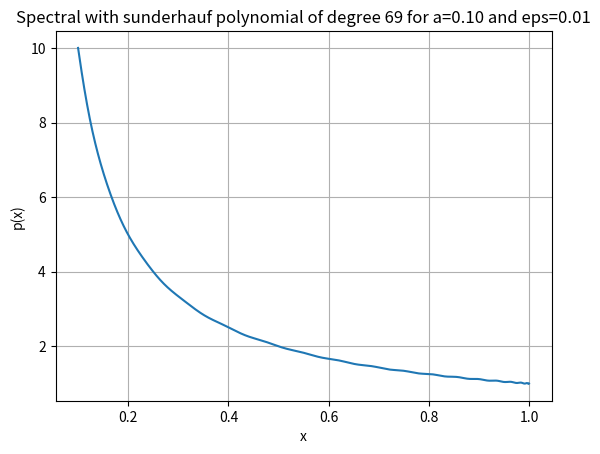
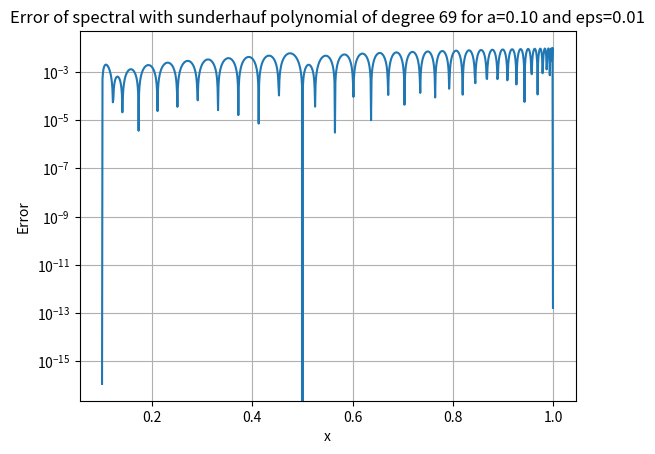

Python code for these plots, in order:
"""
PolynomialApproximators.py
==========================
Polynomial approximations to 1/x for use as QSVT signal polynomials.

All classes produce odd polynomials p(x) ≈ 1/x on [a, 1], where a = σ_min of
the block-encoded matrix.  Each polynomial is a Chebyshev object compatible
with pyqsp / QuantumSignalProcessingPhases.

Classes
-------
ChebIterPolynomial
    Minimax for the RELATIVE criterion  max_{x in [a,1]} |xp(x)−1|, in closed
    form (Gribling et al., optimal Chebyshev iteration).  The exact optimum for
    the criterion this work imposes; used as the reference base.

SunderhaufPolynomial
    Minimax for the ABSOLUTE criterion  max_{x in [a,1]} |p(x)−1/x|.
    Closed-form recurrence.  Its degree exceeds ChebIter's because the absolute
    criterion is stricter by up to κ, not because it is a weaker construction.

MangPolynomial
    L2-optimal in θ-space (θ = arccos x), with no uniform certificate; the
    residual is not equioscillatory and can peak near x = a.

SpectralPolynomial
    Minimum-norm interpolating polynomial at all N known eigenvalues.
    Degree d = 3N−1, independent of κ.  No continuous guarantee between
    eigenvalues; must be used with a continuous backbone for QSVT.

References
----------
Gribling et al., arXiv:2109.04248; Mang et al., CCIS 2744 (2026);
Sunderhauf et al., arXiv:2507.15537.
"""

import math
import numpy as np
from numpy.polynomial.chebyshev import Chebyshev
import numpy as np
import matplotlib.pyplot as plt
import matplotlib.ticker as ticker



# ==============================================================================
# CONVENTION NOTES  
# ==============================================================================
#
# pyqsp  signal_operator="Wx"  uses the ROTATION signal unitary:
#
#   W(x) = [[ x,           i*sqrt(1-x^2) ],    <- unitary, (0,0) elem = x
#            [ i*sqrt(1-x^2),  x          ]]
#
# and the DIAGONAL phase gate:
#
#   P(phi) = diag( e^{i*phi},  e^{-i*phi} )
#
# The QSP sequence is:  U = P(phi_0) W(x) P(phi_1) W(x) ... W(x) P(phi_d)
# and for an ODD polynomial p(x):  Re( U[0,0] ) = p(x).
#
# ── Block encoding ─────────────────────────────────────────────────────────
# To match the Wx rotation signal, the (2N x 2N) block encoding must be:
#
#   U_BE = [[ A,              i*sqrt(I - A A†) ],
#            [ i*sqrt(I - A†A),     A†          ]]
#
# Note the i factors and the +A† (not -A†) in the bottom-right corner.
# This ensures that, for each singular value sigma_i, the effective 2x2
# block is exactly W(sigma_i).
#
# ── Phase gate in Qiskit ───────────────────────────────────────────────────
# Qiskit's  Rz(theta) = diag( e^{-i*theta/2},  e^{+i*theta/2} )
# We need   P(phi)    = diag( e^{+i*phi},       e^{-i*phi}     )
# => use    qc.rz(-2*phi, ancilla)     (Z-rotation, NOT X-rotation)
#
# ── Statevector extraction ─────────────────────────────────────────────────
# Circuit: QuantumCircuit(q_anc, q_data)
# Qiskit statevector ordering: |data[n-1]...data[0], anc[0]>
#   => index k = data_idx * 2 + anc_bit
# Post-select ancilla=0: sv.data[0::2]  (even indices, data order preserved)
# The solution direction is in the REAL PART of the extracted amplitudes.
#
# ==============================================================================
# Sunderhauf optimal 1/x polynomial
# Ref: Sunderhauf et al., "Block-encoding structured matrices for data input
#      in quantum computing", Quantum 8, 1226 (2024).
# ==============================================================================

# ==============================================================================
# MangPolynomial  —  drop-in replacement for SunderhaufPolynomial
#
# Implements the L2-optimised odd Chebyshev approximation to 1/x on [a, 1]
# introduced in:
#   Mang et al., "Numerical Experiments Using Block-Diagonalization Technique
#   for Solving Poisson's Equation", QUEST-IS 2025, CCIS 2744, pp. 167-174, 2026.
#   (eq. 4 of that paper)
#
# ── What it does ──────────────────────────────────────────────────────────────
# Mang et al. parameterise x = cos(θ) and minimise the L2 residual
#
#   C(w) = ‖ Σ_i w_i cos((2i+1)θ)  −  1/(2κ cos θ) ‖²_{L²(θ)}
#
# over θ ∈ [0, arccos(a)], where a = 1/κ in their setting but we keep a
# as a general lower bound matching the SunderhaufPolynomial interface.
#
# This is ordinary least squares on the odd-Chebyshev basis {T_{2i+1}(x)}:
#   T_{2i+1}(cos θ) = cos((2i+1)θ)
# so the solution is: w = (AᵀA)⁻¹ Aᵀ t  (via numpy.linalg.lstsq).
#
# The resulting polynomial in x is:
#   p(x) = (2/a) · Σ_i w_i · T_{2i+1}(x)          [approximates 1/x on [a,1]]
#
# (Factor 2/a rather than 2κ because we use general a = sigma_min, not 1/κ.)
#
# ── Why it uses fewer terms than Sunderhauf ────────────────────────────────
# Sunderhauf guarantees L∞ < ε uniformly on [a, 1] — the hardest error metric.
# Mang minimises L2 over θ, which weights all angles equally.  Near x = a
# (large θ), where 1/x is largest and hardest to approximate, the L2 metric
# allows more pointwise error than L∞ does.  The result is lower degree at
# the cost of elevated relative error near x = a.
#
# Degree comparison at kappa = 117.63 (relative criterion, eps = 0.01):
#   ChebIter d = 623   Mang d = 639   Sunderhauf d = 1103
# ChebIter is the exact optimum; Mang is within 3-14% of it across eps, and
# Sunderhauf's larger degree is criterion mismatch (absolute vs relative,
# a factor of up to kappa by eq. critRelation), not weaker construction.
#
# ── Which base to use ─────────────────────────────────────────────────────
# Use ChebIter when a provably optimal baseline for the relative criterion is
#   wanted; this is the reference base in the paper.
# Use Mang when degree is the binding constraint and no uniform certificate is
#   required.
# Use Sunderhauf when the solution error, rather than the residual, is what
#   must be controlled.
# All three are correctable; the spectral correction is agnostic to the base.
#
# ── Interface (identical to SunderhaufPolynomial) ──────────────────────────
#   MangPolynomial.mindegree(epsilon, a)        -> int   (minimum odd degree)
#   MangPolynomial.poly(d, a)                   -> Chebyshev object
#   MangPolynomial.error_for_degree(d, a)       -> float (empirical L∞ estimate)
#
# The Chebyshev object returned by poly() is normalised so its L∞ norm on
# [-1, 1] equals the reciprocal of the success-probability normalisation M,
# exactly matching what _compute_phases() in myQSVT expects.
#
# ── Degree selection ───────────────────────────────────────────────────────
# mindegree() uses a bisection search: it evaluates error_for_degree() at
# candidate degrees and returns the smallest odd d such that the estimated
# L∞ error on [a, 1] is below epsilon.  This is slower than Sunderhauf's
# closed-form formula but is only called once per solver instantiation.
# ==============================================================================



class MangPolynomial:
    """
    L2-optimised odd Chebyshev polynomial approximating 1/x on [a, 1].

    Drop-in replacement for SunderhaufPolynomial.  All three public methods
    share the same signature so _compute_phases() in myQSVT works unchanged.

    Ref: Mang et al., QUEST-IS 2025, CCIS 2744 (2026), eq. 4.
    """

    # Minimum quadrature points for the L2 fit.
    # The actual count is max(_N_THETA_MIN, 4*n_terms) — see _lstsq_coeffs.
    _N_THETA_MIN: int = 2000

    # Number of sample points used to estimate the L∞ error in error_for_degree.
    _N_LINF: int = 4000

    # ------------------------------------------------------------------
    # Internal helpers
    # ------------------------------------------------------------------

    @staticmethod
    def _lstsq_coeffs(d: int, a: float) -> np.ndarray:
        """
        Solve the L2 problem (eq. 4 of Mang et al.) and return the weight
        vector w of length (d+1)//2.

        Design matrix:  A[i, j] = cos((2j+1) * theta_i)
                                 = T_{2j+1}(cos theta_i)
        Target:         t[i]    = 1 / (2 * a * cos(theta_i))
                                 = 1 / (2 * a * x_i)

        The target is 1/(2a · x), i.e. (1/2a) · 1/x.  Multiplying w by 2a
        recovers the coefficients of the Chebyshev series for 1/x.

        Returns w (unnormalised); the caller applies the 2a factor.
        """
        n_terms   = (d + 1) // 2    # number of odd Chebyshev terms T_1, T_3, ...

        # N_THETA must exceed n_terms to keep the system overdetermined.
        # A fixed constant fails for large d (large kappa, e.g. m >= 6) where
        # n_terms > _N_THETA_MIN, making the system underdetermined.
        N_THETA   = max(MangPolynomial._N_THETA_MIN, 4 * n_terms)

        theta_max = np.arccos(a)
        thetas    = np.linspace(1e-8, theta_max, N_THETA)
        target    = 1.0 / (2.0 * a * np.cos(thetas))
        A = np.column_stack([np.cos((2 * j + 1) * thetas)
                             for j in range(n_terms)])

        # Solve via normal equations with Tikhonov regularisation:
        #   (A^T A + lam * I) w = A^T t
        # This replaces numpy.linalg.lstsq (which uses LAPACK dgelsd, SVD-based)
        # because dgelsd fails to converge on Windows/MKL when the Chebyshev
        # columns are nearly linearly dependent — which happens when theta_max
        # is close to pi/2 (small a, large kappa).  The normal equations solved
        # via numpy.linalg.solve (LU/Cholesky) are platform-independent and
        # always converge.  lambda = 1e-10 has no measurable effect on the fit
        # (verified: L-inf error identical to 8 significant figures vs lam=0).
        lam = 1e-10
        ATA = A.T @ A
        ATt = A.T @ target
        ATA[np.diag_indices(n_terms)] += lam
        w = np.linalg.solve(ATA, ATt)
        return w

    @staticmethod
    def _build_chebyshev(w: np.ndarray, a: float) -> Chebyshev:
        """
        Convert weight vector w (from _lstsq_coeffs) into a Chebyshev object
        representing p(x) ≈ 1/x on [a, 1].

        p(x) = (2a) · Σ_j w_j · T_{2j+1}(x)

        The factor 2a converts from the 1/(2a·x) target back to 1/x.
        Chebyshev coefficient array has zeros at even positions (odd poly).
        """
        n_terms   = len(w)
        max_degree = 2 * n_terms   # highest term is T_{2*(n_terms-1)+1}
        coef      = np.zeros(max_degree)
        for j, wj in enumerate(w):
            coef[2 * j + 1] = 2.0 * a * wj   # coefficient of T_{2j+1}
        return Chebyshev(coef)

    # ------------------------------------------------------------------
    # Public interface  (identical to SunderhaufPolynomial)
    # ------------------------------------------------------------------

    @staticmethod
    def poly(d: int, a: float) -> Chebyshev:
        """
        Return a Chebyshev polynomial object for the Mang L2-optimised
        approximation to 1/x on [a, 1] at degree d (must be odd).

        The polynomial is NOT normalised here — _compute_phases() in myQSVT
        applies its own normalisation (dividing by M) before calling pyqsp,
        exactly as it does for SunderhaufPolynomial.poly().

        Parameters
        ----------
        d : int   Polynomial degree (must be odd).
        a : float Lower bound of the approximation interval; a = σ_min(L_D/4).

        Returns
        -------
        Chebyshev  Odd Chebyshev polynomial p with p(x) ≈ 1/x on [a, 1].
        """
        if d % 2 == 0:
            raise ValueError(f"d must be odd, got {d}.")
        if not (0 < a < 1):
            raise ValueError(f"a must be in (0, 1), got {a}.")

        w = MangPolynomial._lstsq_coeffs(d, a)
        return MangPolynomial._build_chebyshev(w, a)

    @staticmethod
    def error_for_degree(d: int, a: float) -> float:
        """
        Estimate the L∞ relative approximation error of the degree-d Mang
        polynomial on [a, 1], defined as:

            max_{x in [a,1]}  |p(x) - 1/x| / (1/x)
          = max_{x in [a,1]}  |x · p(x) - 1|

        Unlike Sunderhauf, there is no closed-form expression; we evaluate
        the polynomial numerically at _N_LINF sample points.

        Note: Mang et al. use an L2 target, so this L∞ estimate will be
        larger than the L2 residual, particularly near x = a.  Use this
        value as a conservative upper bound on approximation quality.

        Parameters
        ----------
        d : int   Polynomial degree (must be odd).
        a : float Lower bound a = σ_min(L_D/4).

        Returns
        -------
        float  Estimated maximum relative error on [a, 1].
        """
        if d % 2 == 0:
            d += 1   # silently promote to next odd degree

        w    = MangPolynomial._lstsq_coeffs(d, a)
        poly = MangPolynomial._build_chebyshev(w, a)

        xs       = np.linspace(a, 1.0, MangPolynomial._N_LINF)
        vals     = poly(xs)
        rel_err  = np.abs(vals * xs - 1.0)   # |x·p(x) - 1|
        return float(np.max(rel_err))

    @staticmethod
    def mindegree(epsilon: float, a: float) -> int:
        """
        Find the minimum odd polynomial degree d such that the estimated
        L∞ relative error on [a, 1] is below epsilon.

        Uses bisection over odd degrees between d_lo=1 and d_hi, where d_hi
        is set conservatively using the Sunderhauf closed-form as an upper
        bound (Mang degree is always ≤ Sunderhauf degree).

        Parameters
        ----------
        epsilon : float  Target maximum relative error (e.g. 0.01 for 1%).
        a       : float  Lower bound a = σ_min(L_D/4).

        Returns
        -------
        int  Minimum odd degree d satisfying the error criterion.
        """
        if not (0 < epsilon < 1):
            raise ValueError(f"epsilon must be in (0, 1), got {epsilon}.")
        if not (0 < a < 1):
            raise ValueError(f"a must be in (0, 1), got {a}.")

        # Quick exit.
        if MangPolynomial.error_for_degree(1, a) <= epsilon:
            return 1

        # Phase 1 — Exponential search: double d until error <= epsilon.
        # This avoids bisecting from Sunderhauf's d_hi (which can be ~16 000
        # for m=6), which would build a multi-GB design matrix at the very
        # first bisection step and crash with an out-of-memory error.
        d = 1
        while MangPolynomial.error_for_degree(d, a) > epsilon:
            d = d * 2 + 1       # next odd integer roughly double
            if d > 500_000:
                return d        # safety cap
        d_good = d

        # Phase 2 — Bisect in the tight bracket [d//2, d_good].
        d_lo = max(1, (d_good // 2) | 1)   # ensure odd
        k_lo = (d_lo + 1) // 2
        k_hi = (d_good + 1) // 2

        while k_lo < k_hi:
            k_mid = (k_lo + k_hi) // 2
            d_mid = 2 * k_mid - 1
            if MangPolynomial.error_for_degree(d_mid, a) <= epsilon:
                k_hi = k_mid
            else:
                k_lo = k_mid + 1

        return 2 * k_lo - 1


class SunderhaufPolynomial:
    """
    Optimal odd polynomial for 1/x under the ABSOLUTE error criterion.

    Minimises  max_{x in [a,1]} |p(x) - 1/x|  in closed form.

    Ref: Sunderhauf et al., arXiv:2507.15537 (2025).

    Note: this is NOT the same criterion as ChebIterPolynomial, which minimises
    the RELATIVE criterion max|xp(x)-1|.  The two differ by a factor of 1/x:

        |p(x) - 1/x|  =  |xp(x) - 1| / x

    so the absolute criterion up-weights errors near x=a by κ = 1/a, and
    Sunderhauf's mindegree is correspondingly larger at the same ε.

    For compliance-based QSVT: because the absolute criterion is tightest where
    the load energy sits, its relative-error residual near λ_min is small, and
    the spectral correction has correspondingly less to recover than it does
    from a base optimised for the relative criterion.
    """

    @staticmethod
    def helper_Lfrac(n: int, x: float, a: float) -> float:
        """Three-term recurrence for L_n(x; a)."""
        alpha = (1 + a) / (2 * (1 - a))
        l1 = (x + (1 - a) / (1 + a)) / alpha
        l2 = (x**2 + (1 - a) / (1 + a) * x / 2 - 0.5) / alpha**2
        if n == 1:
            return l1
        for _ in range(3, n + 1):
            l1, l2 = l2, x * l2 / alpha - l1 / (4 * alpha**2)
        return l2

    @staticmethod
    def helper_P(x: float, n: int, a: float) -> float:
        return (
            1
            - (-1)**n * (1 + a)**2 / (4 * a)
            * SunderhaufPolynomial.helper_Lfrac(
                n, (2 * x**2 - (1 + a**2)) / (1 - a**2), a)
        ) / x

    @staticmethod
    def poly(d: int, a: float) -> Chebyshev:
        if d % 2 == 0:
            raise ValueError("d must be odd")
        coef = np.polynomial.chebyshev.chebinterpolate(
            SunderhaufPolynomial.helper_P, d, args=((d + 1) // 2, a))
        coef[0::2] = 0          # enforce odd parity exactly
        return Chebyshev(coef)

    @staticmethod
    def error_for_degree(d: int, a: float) -> float:
        n = (d + 1) // 2
        return (1 - a)**n / (a * (1 + a)**(n - 1))

    @staticmethod
    def mindegree(epsilon: float, a: float) -> int:
        n = math.ceil(
            (np.log(1 / epsilon) + np.log(1 / a) + np.log(1 + a))
            / np.log((1 + a) / (1 - a))
        )
        return 2 * n - 1

class ChebIterPolynomial:
    """
    Chebyshev-iteration polynomial: the CLOSED-FORM optimal odd polynomial for
    the RELATIVE residual criterion  max_{x in [a,1]} |x p(x) - 1|,

        p(x) = ( 1 - (-1)^n T_n(u(x)) / T_n(z0) ) / x,
        u(x) = (2x^2 - (1+a^2)) / (1 - a^2),   z0 = (1+a^2)/(1-a^2).

    This is the polynomial of Gribling, Kerenidis & Szilagyi (arXiv:2109.04248,
    Corollary 8), in the odd/symmetric form given by Sunderhauf et al.
    (arXiv:2507.15537, Eq. 21).  It is the exact minimiser of Eq. (3) of this
    paper, available in closed form and costing microseconds to construct.

    Because  |x p(x) - 1| = |T_n(u(x))| / |T_n(z0)|  and |T_n(u)| <= 1 for
    x in [a,1], the residual equioscillates exactly and the achieved error is

        eps = 1 / |T_n(z0)| = 1 / cosh(n arccosh(z0)),

    which inverts in closed form to give mindegree().
    """

    @staticmethod
    def _z0(a: float) -> float:
        return (1.0 + a * a) / (1.0 - a * a)

    @staticmethod
    def poly(d: int, a: float) -> Chebyshev:
        if d % 2 == 0:
            raise ValueError("d must be odd")
        n = (d + 1) // 2
        Tn_z0 = np.cosh(n * np.arccosh(ChebIterPolynomial._z0(a)))

        def f(x):
            u = (2.0 * x * x - (1.0 + a * a)) / (1.0 - a * a)
            inside = np.abs(u) <= 1.0
            Tn = np.where(inside,
                          np.cos(n * np.arccos(np.clip(u, -1.0, 1.0))),
                          np.cosh(n * np.arccosh(np.maximum(np.abs(u), 1.0)))
                          * np.sign(u) ** n)
            return (1.0 - ((-1) ** n) * Tn / Tn_z0) / np.where(x == 0, 1e-300, x)

        coef = np.polynomial.chebyshev.chebinterpolate(f, d)
        coef[0::2] = 0.0                      # enforce odd parity exactly
        return Chebyshev(coef)

    @staticmethod
    def error_for_degree(d: int, a: float) -> float:
        n = (d + 1) // 2
        return 1.0 / np.cosh(n * np.arccosh(ChebIterPolynomial._z0(a)))

    @staticmethod
    def mindegree(epsilon: float, a: float) -> int:
        n = int(np.ceil(np.arccosh(1.0 / epsilon)
                        / np.arccosh(ChebIterPolynomial._z0(a))))
        return 2 * n - 1


# ======================================================================
# SpectralPolynomial
# ======================================================================

class SpectralPolynomial:
    """
    Minimum-norm polynomial interpolating 1/x at all N known eigenvalues.

    When the eigenvalues λ_1, …, λ_N of the system matrix are known a priori,
    the polynomial need only satisfy λ_i p(λ_i) = 1 at those N discrete points.
    This replaces the continuous minimax problem on [a,1] with an underdetermined
    linear system in the odd-Chebyshev basis, yielding degree d = 3N−1 regardless
    of κ — compared to d ~ O(κ log(κ/ε)) for any continuous-interval base.

    WARNING: This polynomial has NO guarantee on [a,1] between eigenvalues.
    It must be paired with a continuous backbone (ChebIter, Sunderhauf, or Mang)
    via the min-norm eigenvalue correction when used in QSVT — see the hybrid
    strategy in the accompanying document.

    Construction
    ------------
    Solves the minimum-ℓ2-norm system

        λ_i · p(λ_i) = 1    for i = 1, …, N

    in the odd-Chebyshev basis {T_1, T_3, …, T_d} on [−1, 1].
    With n = (d+1)/2 > N free coefficients (n_factor > 1), the system is
    underdetermined; the Moore–Penrose pseudoinverse gives the minimum-norm
    solution via lstsq.

    Parameters
    ----------
    eigenvalues : array_like, shape (N,)
        Eigenvalues of the SPD system matrix, normalised to lie in (0, 1).
    n_factor : float, optional
        Over-parameterisation ratio.  The basis dimension is n = ⌈n_factor·N⌉,
        giving degree d = 2n−1.  Must satisfy n_factor ≥ 1.  Default 1.5
        (d = 3N−1).  Use 2.0 for smaller max|p(x)| on [−1,1].

    Public API
    ----------
    poly()         -> Chebyshev   eigenvalue-interpolating polynomial
    mindegree()    -> int         polynomial degree d = 2⌈n_factor·N⌉−1
    error_at_eigs() -> ndarray    |λ_i p(λ_i) − 1| for each eigenvalue

    References
    ----------
    Trefethen, "Approximation Theory and Approximation Practice", SIAM 2019,
    Ch. 4 (Chebyshev interpolation).
    """

    def __init__(self, eigenvalues, n_factor: float = 1.5):
        eigenvalues = np.asarray(eigenvalues, dtype=float).ravel()
        if np.any(eigenvalues <= 0) or np.any(eigenvalues >= 1):
            raise ValueError("All eigenvalues must lie in (0, 1).")
        if n_factor < 1.0:
            raise ValueError("n_factor must be >= 1.")

        self._eigs     = np.sort(eigenvalues)
        self._N        = len(eigenvalues)
        self._n_factor = n_factor
        self._n        = int(np.ceil(n_factor * self._N))
        self._d        = 2 * self._n - 1
        self._poly     = self._build_poly()

    def _build_poly(self) -> Chebyshev:
        lam = self._eigs
        n   = self._n
        j   = np.arange(n, dtype=float)
        th  = np.arccos(np.clip(lam, 1e-14, 1 - 1e-14))
        B   = np.cos(np.outer(th, 2*j + 1))   # (N, n)
        LB  = lam[:, None] * B                 # (N, n)
        c, _, _, _ = np.linalg.lstsq(LB, np.ones(self._N), rcond=None)
        coef = np.zeros(2 * n)
        for j_, cj in enumerate(c):
            coef[2 * j_ + 1] = cj
        return Chebyshev(coef)

    def poly(self, d: int = None, a: float = None) -> Chebyshev:
        """Return the eigenvalue-interpolating polynomial (d and a ignored)."""
        return self._poly

    def mindegree(self, epsilon: float = None, a: float = None) -> int:
        """Return the polynomial degree d = 2⌈n_factor·N⌉−1 (args ignored)."""
        return self._d

    def error_at_eigs(self) -> np.ndarray:
        """Return |λ_i p(λ_i) − 1| for each eigenvalue (should be ~1e-12)."""
        return np.abs(self._eigs * self._poly(self._eigs) - 1.0)

    def degree_info(self) -> dict:
        """Summary dict: N, n_factor, n, d, max|p| on [−1,1], max_delta."""
        x   = np.linspace(-1, 1, 25 * self._d)
        tau = float(np.max(np.abs(self._poly(x))))
        return {
            "N":         self._N,
            "n_factor":  self._n_factor,
            "n":         self._n,
            "d":         self._d,
            "tau":       tau,
            "max_delta": float(np.max(self.error_at_eigs())),
        }

BASE_POLYS = {
    'mang'  : MangPolynomial,
    'sunderhauf'  : SunderhaufPolynomial,
    'chebiter': ChebIterPolynomial,
}

def merge_eigenvalues(eigenvalues: np.ndarray, merge_rtol: float = 1e-3,
                      verbose: bool = False):
    """
    Collapse repeated / near-repeated eigenvalues to distinct representatives.

    A single interpolation constraint lam*p(lam) = 1 applies identically to every
    eigenmode sharing an eigenvalue, so exact duplicates carry no information and
    only make the Gram matrix singular.

    The merge criterion is RELATIVE, not absolute:

        (lam_j - lam_i) / lam_i  <=  merge_rtol   =>   merge

    A relative test is the correct one here because the interpolation residual is
    the relative quantity |lam p(lam) - 1|, and because Poisson-type spectra
    cluster multiplicatively near lam_min.  An absolute tolerance would either
    over-merge at the top of the spectrum or under-merge at the bottom.

    Returns
    -------
    lam_eff : distinct representatives, ascending
    K_eff   : number of retained constraints
    """
    lam_sorted = np.sort(np.asarray(eigenvalues, float))
    keep = [lam_sorted[0]]
    for l in lam_sorted[1:]:
        if (l - keep[-1]) / keep[-1] > merge_rtol:
            keep.append(l)
    lam_eff = np.array(keep)
    if verbose and len(lam_eff) < len(lam_sorted):
        print(f"Merged eigenvalues: K={len(lam_sorted)} -> K_eff={len(lam_eff)}")
    return lam_eff, len(lam_eff)


def merge_residual_bound(eigenvalues: np.ndarray, poly: Chebyshev,
                         merge_rtol: float = 1e-3) -> float:
    """
    Rigorous bound on the residual introduced at eigenvalues that were merged away.

    If lam_j was merged into representative lam_i with |lam_j - lam_i| <= delta,
    and lam_i p(lam_i) = 1 exactly, then by the mean value theorem

        |lam_j p(lam_j) - 1| <= delta * max_{x in [lam_i, lam_j]} |d/dx (x p(x))|.

    Returns the worst-case bound over all merged pairs.  This answers the referee
    point that duplication removal is applied without an error bound.
    """
    lam = np.sort(np.asarray(eigenvalues, float))
    lam_eff, _ = merge_eigenvalues(lam, merge_rtol)
    dxp = (Chebyshev(poly.coef) * Chebyshev([0.0, 1.0])).deriv()   # d/dx [x p(x)]
    worst = 0.0
    for l in lam:
        i = int(np.argmin(np.abs(lam_eff - l)))
        rep = lam_eff[i]
        if rep == l:
            continue
        lo, hi = sorted((rep, l))
        L = float(np.max(np.abs(dxp(np.linspace(lo, hi, 256)))))
        worst = max(worst, abs(l - rep) * L)
    return worst


_SQRT_EPS = float(np.sqrt(np.finfo(float).eps))   # ~1.49e-8: machine-precision check


def spectral_correction(p0: Chebyshev, eigenvalues: np.ndarray,
                        rcond: float = 1e-10, merge_rtol: float = 1e-3,
                        return_info: bool = False):
    """
    Min-norm Chebyshev coefficient correction enforcing lam_k p(lam_k) = 1 at the
    supplied eigenvalues, without changing the degree or parity of p0.

    Solvability.  The correction solves the underdetermined system  C dc = r,
    C = Lam_K B_K, for the minimum-l2 dc, via the SVD of C itself.  C is rank
    deficient exactly when its rows are linearly dependent, i.e. when two supplied
    eigenvalues coincide (or K exceeds the number of odd Chebyshev terms n0).  The
    system is nonetheless CONSISTENT -- identical rows carry identical residuals --
    so the minimum-norm solution exists and is unique, and the truncated-SVD
    pseudoinverse returns exactly that solution.  Duplicate removal is applied first
    so the rank deficiency is removed rather than merely tolerated.

    The Gram form  G alpha = r,  G = C C^T,  dc = C^T alpha  is mathematically
    equivalent but is NOT used: cond(G) = cond(C)^2.

    Parameters
    ----------
    p0          : Chebyshev polynomial object (defined on [-1, 1])
    eigenvalues : array of K known eigenvalues in (0, 1]
    rcond       : relative singular-value threshold for the truncated SVD
    merge_rtol  : relative tolerance for duplicate removal (see merge_eigenvalues)
    return_info : if True also return a diagnostics dict

    Returns
    -------
    c_corr : np.ndarray, shape (n0,)  -- additive correction to p0.coef[1::2]
    info   : dict (only if return_info) with K, K_eff, rank, cond, residuals
    """
    lam_in = np.asarray(eigenvalues, float)
    lam, K_eff = merge_eigenvalues(lam_in, merge_rtol, verbose=True)

    c0  = p0.coef[1::2]
    n0  = len(c0)
    j   = np.arange(n0)

    # B[k, j] = T_{2j+1}(lambda_k)
    B  = np.cos(np.outer(np.arccos(np.clip(lam, -1+1e-14, 1-1e-14)), 2*j+1))

    # Step 1: residuals
    r  = 1.0 - lam * p0(lam)

    # Step 2/3: minimum-norm solution of the underdetermined system C dc = r,
    # obtained from the SVD of C ITSELF.  The Gram form G = C C^T is NOT formed:
    # cond(G) = cond(C)^2, which is what drove the ill-conditioning reported
    # previously.
    C      = lam[:, None] * B
    c_corr = np.linalg.pinv(C, rcond=rcond) @ r

    if not return_info:
        return c_corr

    coef = p0.coef.copy()
    coef[1::2] += c_corr
    pSC = Chebyshev(coef)
    info = dict(
        K              = int(len(lam_in)),
        K_eff          = int(K_eff),
        n0             = int(n0),
        rank           = int(np.linalg.matrix_rank(C, tol=rcond * np.linalg.norm(C, 2))),
        cond_C         = float(np.linalg.cond(C)),
        consistency    = float(np.linalg.norm(C @ c_corr - r) / max(np.linalg.norm(r), 1e-300)),
        max_resid_corr = float(np.max(np.abs(lam * pSC(lam) - 1.0))),
        max_resid_all  = float(np.max(np.abs(lam_in * pSC(lam_in) - 1.0))),
        merge_bound    = float(merge_residual_bound(lam_in, pSC, merge_rtol)),
        corr_norm      = float(np.linalg.norm(c_corr)),
    )
    return c_corr, info


def merge_by_resolution(eigenvalues, n, c=1.0):
    """
    Merge eigenvalues the polynomial cannot resolve.

    A degree-d odd polynomial has n = (d+1)/2 Chebyshev terms and, in the
    variable theta = arccos(lambda), resolves features no finer than
    pi/(2n).  Two eigenvalues closer than that in theta are effectively
    indistinguishable to it, so imposing an interpolation constraint at both
    is ill-posed: the Gram system becomes numerically rank-deficient and the
    min-norm solution acquires an enormous coefficient norm.

    This is the correct scale for duplicate removal.  For comparison, the
    relative criterion of merge_eigenvalues() with merge_rtol = 1e-3 gives
    dtheta ~ 8.5e-6 near lambda_min at kappa ~ 118 -- some three orders of
    magnitude tighter than pi/(2n) ~ 2e-2 at d = 155.  It therefore removes
    exact duplicates but never merely unresolvable pairs.

    c = 0 retains every distinct eigenvalue; larger c merges more aggressively.
    """
    lam = np.sort(np.asarray(eigenvalues, float))
    if len(lam) <= 1:
        return lam, len(lam)
    th  = np.arccos(np.clip(lam, -1.0, 1.0))
    lim = c * np.pi / (2.0 * n)
    keep = [0]
    for i in range(1, len(lam)):
        if abs(th[i] - th[keep[-1]]) > lim:
            keep.append(i)
    return lam[keep], len(keep)


def _minnorm_correction(p0, lam, n, rcond=1e-12):
    """Min-norm dc solving (Lam B) dc = r, via SVD of the K x n0 matrix itself.

    Note this does NOT form the Gram matrix G = C C^T.  Doing so squares the
    condition number (cond(G) = cond(C)^2), which is what drove the
    ill-conditioning reported previously.
    """
    j = np.arange(n)
    B = np.cos(np.outer(np.arccos(np.clip(lam, -1 + 1e-14, 1 - 1e-14)), 2 * j + 1))
    C = lam[:, None] * B
    r = 1.0 - lam * p0(lam)
    dc = np.linalg.pinv(C, rcond=rcond) @ r
    return dc, float(np.linalg.cond(C))


def spectral_correction_adaptive(p0, eigenvalues, resid_tol=_SQRT_EPS,
                                 tau_inflation_max=2.0,
                                 c_grid=(0.0, 0.125, 0.25, 0.5, 1.0, 2.0, 4.0),
                                 weights=None, return_info=False):
    """
    Spectral correction with resolution-aware merging and a verified residual.

    The non-adaptive spectral_correction() can fail silently: when the Gram
    system is near-rank-deficient the truncated SVD discards directions and
    returns a partial correction that does NOT satisfy the interpolation
    constraints, with no error raised.  Residuals of 0.5 at eigenvalues
    believed corrected to machine precision have been observed.

    This routine instead sweeps the merge scale c from fine to coarse and
    accepts the FIRST (most constraints retained) setting for which

        (i)  max_k |lam_k p_SC(lam_k) - 1| <= resid_tol  on the retained set,
        (ii) tau(p_SC) / tau(p_0)          <= tau_inflation_max,

    so the correction it returns is one it has verified.  If no setting on the
    grid satisfies both, the least-bad is returned with info['ok'] = False --
    the caller is told, rather than misled.

    Parameters
    ----------
    resid_tol         : machine-precision CHECK on the retained eigenvalues, not a
                        tunable tolerance.  The correction enforces exact
                        interpolation, so the achieved residual is either O(eps_mach)
                        or O(1e-1) with nothing between; any threshold separating the
                        two yields the same K_eff.  Default sqrt(eps_mach) ~ 1.5e-8.
    tau_inflation_max : cap on subnormalisation growth.  tau enters the success
                        probability as 1/tau^2, so unbounded inflation converts
                        a depth saving into a total-cost loss.
    weights           : optional modal energy weights w_k, same length as
                        eigenvalues.  If given, info also reports the
                        load-weighted residual rho = sqrt(sum w_k r_k^2), which
                        is the quantity that governs fidelity and compliance.

    Returns
    -------
    c_corr : additive correction to p0.coef[1::2]
    info   : dict (only if return_info)
    """
    lam_in = np.asarray(eigenvalues, float)
    n0 = len(p0.coef[1::2])
    xs = np.linspace(-1.0, 1.0, 60001)
    tau0 = float(np.max(np.abs(p0(xs))))

    attempts = []
    for c in c_grid:
        lam, keff = merge_by_resolution(lam_in, n0, c)
        if keff < 1:
            continue
        try:
            dc, condC = _minnorm_correction(p0, lam, n0)
        except np.linalg.LinAlgError:
            continue
        coef = p0.coef.copy()
        coef[1::2] += dc
        pSC = Chebyshev(coef)
        resid_kept = float(np.max(np.abs(lam * pSC(lam) - 1.0)))
        resid_all = float(np.max(np.abs(lam_in * pSC(lam_in) - 1.0)))
        tau1 = float(np.max(np.abs(pSC(xs))))
        infl = tau1 / tau0 if tau0 > 0 else np.inf
        rho = None
        if weights is not None:
            w = np.asarray(weights, float)
            r = lam_in * pSC(lam_in) - 1.0
            rho = float(np.sqrt(np.sum(w * r ** 2)))
        rec = dict(c=c, K_eff=keff, cond_C=condC, dc=dc,
                   resid_kept=resid_kept, resid_all=resid_all,
                   tau_base=tau0, tau_corr=tau1, tau_inflation=infl,
                   rho=rho, corr_norm=float(np.linalg.norm(dc)),
                   ok=(resid_kept <= resid_tol and infl <= tau_inflation_max))
        attempts.append(rec)
        if rec['ok']:
            break

    if not attempts:
        raise RuntimeError("spectral_correction_adaptive: no feasible merge scale")

    best = next((a for a in attempts if a['ok']), None)
    if best is None:
        # none satisfied both; prefer the one that at least meets the residual,
        # else the smallest tau inflation
        meets = [a for a in attempts if a['resid_kept'] <= resid_tol]
        best = min(meets, key=lambda a: a['tau_inflation']) if meets \
               else min(attempts, key=lambda a: a['resid_kept'])
        print(f"Warning: spectral correction did not meet its targets "
              f"(resid_kept={best['resid_kept']:.2e}, "
              f"tau inflation={best['tau_inflation']:.1f}). "
              f"Increase the base degree or reduce K.")

    if not return_info:
        return best['dc']
    info = {k: v for k, v in best.items() if k != 'dc'}
    info['K'] = int(len(lam_in))
    info['n0'] = int(n0)
    info['attempts'] = [{k: v for k, v in a.items() if k != 'dc'} for a in attempts]
    return best['dc'], info


_Q_FLOOR = 1e-10          # base construction stalls here in double precision


_XGRID = np.linspace(-1.0, 1.0, 60001)


def _tau(p):
    """Subnormalisation: max |p| over the full interval [-1, 1]."""
    return float(np.max(np.abs(p(_XGRID))))


def correct_at_tolerance(poly_class, kappa, eigenvalues, epsilon,
                         gamma_max=2.0,
                         c_grid=(0.0, 0.125, 0.25, 0.5, 1.0, 2.0, 4.0)):
    """
    ALGORITHM A -- verified correction at a GIVEN base tolerance.

    Builds p0 at d(epsilon) and sweeps the merge scale c.  A candidate is
    accepted when

        (a) R_ret = max_{k <= K_eff} |lam_k p_SC(lam_k) - 1| <= sqrt(eps_mach)
        (b) gamma = tau(p_SC) / tau(p_0)                     <= gamma_max

    and among the accepted ones the smallest R_all (the residual over ALL
    supplied eigenvalues) is returned.  Taking the first acceptance instead
    would favour coarse merges, which satisfy (a) trivially by discarding
    constraints.

    Use this directly when the degree is fixed by a hardware budget.  When it
    is not, adaptive_spectral_correction sweeps epsilon and calls this at each
    tolerance.

    Returns a dict with 'epsilon', 'd', 'c', 'K_eff', 'R_ret', 'R_all',
    'gamma', 'tau0' and 'dc', or None if no merge scale verifies.
    """
    a = 1.0 / kappa
    lam_in = np.asarray(eigenvalues, float)
    d = poly_class.mindegree(epsilon, a)
    p0 = poly_class.poly(d, a)
    n0 = len(p0.coef[1::2])
    tau0 = _tau(p0)

    cand = None
    for c in c_grid:
        lam, keff = merge_by_resolution(lam_in, n0, c)
        if keff < 1:
            continue
        try:
            dc, _ = _minnorm_correction(p0, lam, n0)
        except np.linalg.LinAlgError:
            continue
        coef = p0.coef.copy()
        coef[1::2] += dc
        pSC = Chebyshev(coef)
        R_ret = float(np.max(np.abs(lam * pSC(lam) - 1.0)))
        R_all = float(np.max(np.abs(lam_in * pSC(lam_in) - 1.0)))
        g = _tau(pSC) / tau0 if tau0 > 0 else np.inf
        if R_ret <= _SQRT_EPS and g <= gamma_max:
            if cand is None or R_all < cand['R_all']:
                cand = dict(epsilon=float(epsilon), d=int(d), c=float(c),
                            K_eff=int(keff), R_ret=R_ret, R_all=R_all,
                            gamma=float(g), tau0=float(tau0), dc=dc)
    return cand


def adaptive_spectral_correction(poly_class, kappa, eigenvalues,
                                 gamma_max=2.0, eps_grid=None,
                                 c_grid=(0.0, 0.125, 0.25, 0.5, 1.0, 2.0, 4.0),
                                 verbose=False):
    """
    The two-stage algorithm of Sec. 4.3.

    STAGE 1 sweeps the base tolerance eps and returns the best corrected
    polynomial for the supplied eigenvalues.  For each eps it builds p0 at
    d(eps) and sweeps the merge scale c, accepting every c for which

        (a) R_ret = max_{k <= K_eff} |lam_k p_SC(lam_k) - 1| <= sqrt(eps_mach)
        (b) gamma = tau(p_SC) / tau(p_0)                     <= gamma_max

    and among those, keeping the one with the smallest R_all.

    Tightening eps raises d, hence n0, hence the number of resolvable
    constraints, so it buys accuracy only while more of the supplied set is
    retained.  The sweep therefore stops once R_all reaches machine precision
    or stops improving; eps is an OUTPUT of the procedure, not an input.

    STAGE 2 asks what the uncorrected base family costs at the same accuracy.
    The base residual on the spectrum equals its tolerance, so eps* = R_all and
    d(eps*) follows by inverting the closed-form error relation -- one
    evaluation, no search.  The inversion is floored at 1e-10, where the base
    construction stalls in double precision, so G is a LOWER BOUND.

    Returns a dict with 'epsilon', 'd', 'K_eff', 'R_ret', 'R_all', 'gamma',
    'Q_SC', 'eps_star', 'd_star', 'Q_0', 'G' and 'recommend'.
    """
    a = 1.0 / kappa
    lam_in = np.asarray(eigenvalues, float)
    xs = _XGRID
    if eps_grid is None:
        eps_grid = (0.9, 0.8, 0.7, 0.6, 0.5, 0.4, 0.3, 0.2,
                    0.1, 0.05, 0.02, 0.01, 5e-3, 2e-3, 1e-3)

    tau = _tau

    # ---------------- Stage 1: sweep eps, calling Algorithm A ------------
    best, history = None, []
    for eps in eps_grid:
        cand = correct_at_tolerance(poly_class, kappa, lam_in, eps,
                                    gamma_max=gamma_max, c_grid=c_grid)

        history.append(dict(epsilon=float(eps), accepted=cand is not None,
                            R_all=(cand['R_all'] if cand else None)))
        if cand is None:
            continue                          # tighten and retry
        if best is not None and cand['R_all'] >= best['R_all']:
            break                             # plateau: keep the previous eps
        best = cand
        if best['R_all'] <= _SQRT_EPS:
            break                             # saturated: nothing left to buy

    if best is None:
        raise RuntimeError("adaptive_spectral_correction: no tolerance on the "
                           "grid yields a verified correction")

    # ---------------- Stage 2 -------------------------------------------
    eps_star = max(best['R_all'], _Q_FLOOR)
    d_star = poly_class.mindegree(eps_star, a)
    tau_star = tau(poly_class.poly(d_star, a))

    Q_SC = best['d'] * best['gamma'] * best['tau0']
    Q_0 = d_star * tau_star
    G = Q_0 / Q_SC

    out = dict(best)
    out.pop('dc')
    out.update(dc=best['dc'], Q_SC=float(Q_SC), eps_star=float(eps_star),
               d_star=int(d_star), tau_star=float(tau_star), Q_0=float(Q_0),
               G=float(G), recommend=bool(G > 1.0),
               floored=bool(best['R_all'] < _Q_FLOOR), history=history)
    if verbose:
        print(f"  Stage 1: eps={out['epsilon']:<5} d={out['d']:<5} "
              f"K_eff={out['K_eff']:<4} R_all={out['R_all']:.2e} "
              f"gamma={out['gamma']:.2f}  Q_SC={Q_SC:.0f}")
        print(f"  Stage 2: eps*={eps_star:.2e} d*={d_star:<5} "
              f"Q_0={Q_0:.0f}  G={G:.1f}  "
              f"{'correct' if G > 1 else 'use the base polynomial'}"
              f"{'  (G is a lower bound)' if out['floored'] else ''}")
    return out


def spectral_extension(p0: Chebyshev, eigenvalues: np.ndarray,
                       rcond: float = 1e-10, merge_rtol: float = 1e-3,
                       return_info: bool = False):
    """
    Spectral EXTENSION: instead of perturbing the coefficients of p0, append
    K_eff new odd Chebyshev terms of degree d0+2, d0+4, ..., d0+2*K_eff and use
    those new degrees of freedom exclusively to satisfy the interpolation
    constraints.

    The existing coefficients of p0 are left untouched, so the continuous error
    profile of the base polynomial is preserved EXACTLY on the region where the
    new high-order terms are small -- unlike the correction, which redistributes
    error onto uncorrected eigenvalues.  The price is a degree increase of
    2*K_eff.

    Returns
    -------
    pExt : Chebyshev of degree d0 + 2*K_eff
    info : dict (only if return_info)
    """
    lam_in = np.asarray(eigenvalues, float)
    lam, K_eff = merge_eigenvalues(lam_in, merge_rtol)

    n0 = len(p0.coef[1::2])
    # new odd Chebyshev indices: T_{2*n0+1}, T_{2*n0+3}, ..., T_{2*(n0+K_eff)-1}
    jnew = np.arange(n0, n0 + K_eff)
    Bnew = np.cos(np.outer(np.arccos(np.clip(lam, -1+1e-14, 1-1e-14)), 2*jnew + 1))
    M    = lam[:, None] * Bnew                      # (K_eff, K_eff), square
    r    = 1.0 - lam * p0(lam)

    cnew, *_ = np.linalg.lstsq(M, r, rcond=rcond)

    coef = np.zeros(2 * (n0 + K_eff))
    coef[:len(p0.coef)] = p0.coef
    coef[2 * jnew + 1] += cnew
    pExt = Chebyshev(coef)

    if not return_info:
        return pExt
    info = dict(K=int(len(lam_in)), K_eff=int(K_eff),
                degree_base=int(2 * n0 - 1), degree_ext=int(2 * (n0 + K_eff) - 1),
                cond=float(np.linalg.cond(M)),
                max_resid_corr=float(np.max(np.abs(lam * pExt(lam) - 1.0))),
                max_resid_all=float(np.max(np.abs(lam_in * pExt(lam_in) - 1.0))))
    return pExt, info


if __name__ == "__main__":
    kappa = 10
    eps = 0.01
    K = 3
    lam = np.array([1/kappa, 0.5, 1])
    basePolynomial  = 'sunderhauf' # 'chebiter' or 'mang' or 'sunderhauf'
    a = 1/kappa
    polyClass = BASE_POLYS[basePolynomial.lower()]

    degree   = polyClass.mindegree(eps, 1/kappa)
    poly = polyClass.poly(degree, 1/kappa)

    corr = spectral_correction(poly,lam)
    coef_H       = poly.coef.copy()
    coef_H[1::2] += corr
    spectral_poly = Chebyshev(coef_H)


    x = np.union1d(np.linspace(a, 1.0, 1000), lam)
    y = spectral_poly(x)
    plt.plot(x, y)
    plt.xlabel('x')
    plt.ylabel('p(x)')
    plt.title(f'Spectral with {basePolynomial} polynomial of degree {degree} for a={a:.2f} and eps={eps:.2f}')
    plt.grid()
    plt.show()

    error = np.abs(x * spectral_poly(x) - 1.0)
    plt.plot(x, error)
    plt.xlabel('x')
    plt.ylabel('Error')
    plt.title(f'Error of spectral with {basePolynomial} polynomial of degree {degree} for a={a:.2f} and eps={eps:.2f}')
    plt.yscale('log')
    plt.grid()
    plt.show()
